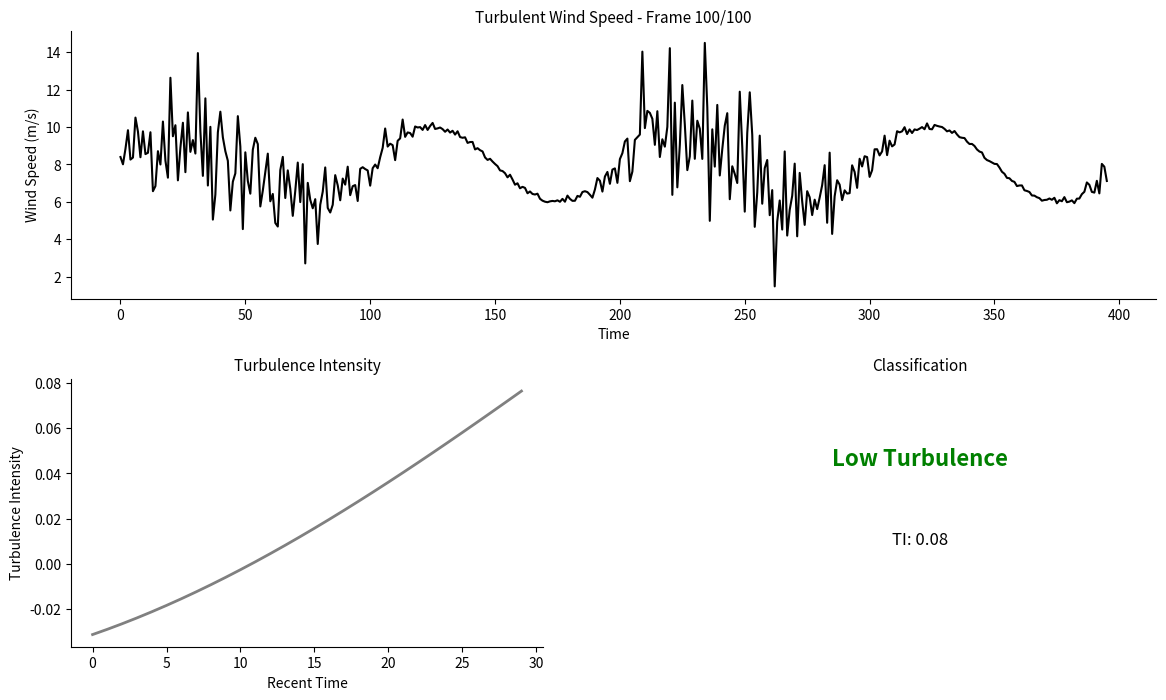

Write Python code to recreate this figure.
#!/usr/bin/env python3
import logging

import matplotlib.animation as animation
import matplotlib.pyplot as plt
import numpy as np
from matplotlib.gridspec import GridSpec

np.random.seed(42)
logging.basicConfig(level=logging.INFO, format="%(asctime)s - %(levelname)s - %(message)s")
logger = logging.getLogger(__name__)
FPS, N_FRAMES = 10, 100
n_samples = 400

# Generate turbulent wind data
turbulence_intensity = 0.1 + 0.15 * np.sin(2 * np.pi * np.arange(n_samples) / 200)
wind_speed = 8 + 2 * np.sin(2 * np.pi * np.arange(n_samples) / 100)
for i in range(n_samples):
    wind_speed[i] += np.random.normal(0, max(0.1, turbulence_intensity[i] * abs(wind_speed[i])))

fig = plt.figure(figsize=(14, 8), facecolor="white")
gs = GridSpec(2, 2, figure=fig, hspace=0.3, wspace=0.3)
ax1, ax2, ax3 = (
    fig.add_subplot(gs[0, :]),
    fig.add_subplot(gs[1, 0]),
    fig.add_subplot(gs[1, 1]),
)

for ax in [ax1, ax2, ax3]:
    ax.spines["top"].set_visible(False)
    ax.spines["right"].set_visible(False)


def update(frame):
    ax1.clear()
    ax2.clear()
    ax3.clear()
    end_idx = int((frame / N_FRAMES) * n_samples)
    ax1.plot(wind_speed[:end_idx], "black", linewidth=1.5)
    ax1.set_xlabel("Time", fontsize=10)
    ax1.set_ylabel("Wind Speed (m/s)", fontsize=10)
    ax1.set_title(
        f"Turbulent Wind Speed - Frame {frame + 1}/{N_FRAMES}",
        fontsize=11,
        fontweight="normal",
    )
    ax1.spines["top"].set_visible(False)
    ax1.spines["right"].set_visible(False)
    if end_idx > 30:
        window_ti = turbulence_intensity[max(0, end_idx - 30) : end_idx]
        ax2.plot(window_ti, "gray", linewidth=2)
        ax2.set_xlabel("Recent Time", fontsize=10)
        ax2.set_ylabel("Turbulence Intensity", fontsize=10)
        ax2.set_title("Turbulence Intensity", fontsize=11, fontweight="normal")
        ax2.spines["top"].set_visible(False)
        ax2.spines["right"].set_visible(False)

    current_ti = turbulence_intensity[min(end_idx - 1, n_samples - 1)]
    classification = "High" if current_ti > 0.2 else "Medium" if current_ti > 0.15 else "Low"
    color = "red" if current_ti > 0.2 else "orange" if current_ti > 0.15 else "green"
    ax3.text(
        0.5,
        0.7,
        f"{classification} Turbulence",
        ha="center",
        va="center",
        fontsize=16,
        fontweight="bold",
        color=color,
        transform=ax3.transAxes,
    )
    ax3.text(
        0.5,
        0.4,
        f"TI: {current_ti:.2f}",
        ha="center",
        va="center",
        fontsize=12,
        transform=ax3.transAxes,
    )
    ax3.set_xlim(0, 1)
    ax3.set_ylim(0, 1)
    ax3.axis("off")
    ax3.set_title("Classification", fontsize=11, fontweight="normal")
    return []


def main():
    logger.info("Creating animation for Article 37...")
    anim = animation.FuncAnimation(
        fig, update, frames=N_FRAMES, interval=1000 / FPS, blit=True, repeat=True
    )
    anim.save("37_turbulence_animation.gif", writer="pillow", fps=FPS, dpi=100)
    logger.info("✓ Animation saved: 37_turbulence_animation.gif")
    plt.close()


if __name__ == "__main__":
    main()
